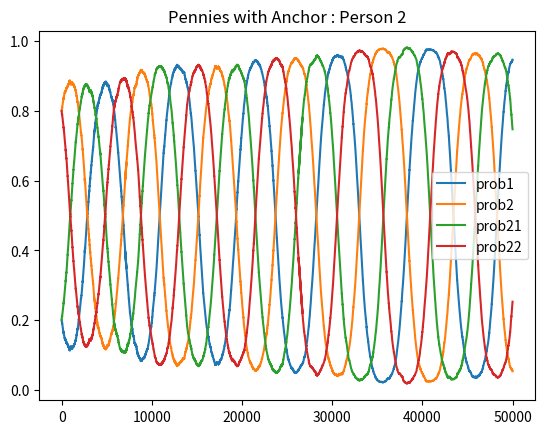

Write the Python code that produced this figure.
"""
Date: October 25th 2020
Authors: Shreyansh Anand, Anne Liu
"""

import random
import matplotlib.pyplot as plt


def prisoners_algo_1():
    person1_action1 = []
    person1_action2 = []
    person2_action1 = []
    person2_action2 = []
    person_1_prob = [0.5, 0.5]
    person_2_prob = [0.5, 0.5]
    p1_rewards = [[5, 0], [10, 1]]
    alpha = 0.001
    for i in range(50000):
        person1_action1.append(person_1_prob[0])
        person1_action2.append(person_1_prob[1])
        person2_action1.append(person_2_prob[0])
        person2_action2.append(person_2_prob[1])
        person_1_action = random.random()
        person_2_action = random.random()

        if (person_1_action > person_1_prob[0]) and (person_2_action > person_2_prob[0]):
            person_1_prob[1] = person_1_prob[1] + alpha * p1_rewards[1][1] * (1 - person_1_prob[1])
            person_2_prob[1] = person_2_prob[1] + alpha * p1_rewards[1][1] * (1 - person_2_prob[1])

            person_1_prob[0] = person_1_prob[0] - alpha * p1_rewards[1][1] * person_1_prob[0]
            person_2_prob[0] = person_2_prob[0] - alpha * p1_rewards[1][1] * person_2_prob[0]

        elif (person_1_action <= person_1_prob[0]) and (person_2_action > person_2_prob[0]):
            person_1_prob[0] = person_1_prob[0] + alpha * p1_rewards[0][1] * (1 - person_1_prob[0])
            person_2_prob[1] = person_2_prob[1] + alpha * p1_rewards[1][0] * (1 - person_2_prob[1])

            person_1_prob[1] = person_1_prob[1] - alpha * p1_rewards[0][1] * person_1_prob[1]
            person_2_prob[0] = person_2_prob[0] - alpha * p1_rewards[1][0] * person_2_prob[0]

        elif (person_1_action <= person_1_prob[0]) and (person_2_action <= person_2_prob[0]):
            person_1_prob[0] = person_1_prob[0] + alpha * p1_rewards[0][0] * (1 - person_1_prob[0])
            person_2_prob[0] = person_2_prob[0] + alpha * p1_rewards[0][0] * (1 - person_2_prob[0])

            person_1_prob[1] = person_1_prob[1] - alpha * p1_rewards[0][0] * person_1_prob[1]
            person_2_prob[1] = person_2_prob[1] - alpha * p1_rewards[0][0] * person_2_prob[1]

        elif (person_1_action > person_1_prob[0]) and (person_2_action <= person_2_prob[0]):
            person_1_prob[1] = person_1_prob[1] + alpha * p1_rewards[1][0] * (1 - person_1_prob[1])
            person_2_prob[0] = person_2_prob[0] + alpha * p1_rewards[0][1] * (1 - person_2_prob[0])

            person_1_prob[0] = person_1_prob[0] - alpha * p1_rewards[1][0] * person_1_prob[0]
            person_2_prob[1] = person_2_prob[1] - alpha * p1_rewards[0][1] * person_2_prob[1]

        if i % 1000 == 0:
            to_print1 = [round(person_1_prob[i], 4) for i in range(len(person_1_prob))]
            to_print2 = [round(person_2_prob[i], 4) for i in range(len(person_2_prob))]
            print("person 1 probability: " + str(to_print1) + " person 2 probability: " + str(to_print2))

    plottr([person1_action1, person1_action2], [person2_action1, person2_action2], "Prisoners with Anchor")


def pennies_algo_1():

    person1_action1 = []
    person1_action2 = []
    person2_action1 = []
    person2_action2 = []
    person_1_prob = [0.2, 0.8]
    person_2_prob = [0.2, 0.8]

    p1_rewards = [[1, -1], [-1, 1]]
    p2_rewards = [[-1, 1], [1, -1]]
    alpha = 0.001
    for i in range(50000):
        person1_action1.append(person_1_prob[0])
        person1_action2.append(person_1_prob[1])
        person2_action1.append(person_2_prob[0])
        person2_action2.append(person_2_prob[1])
        person_1_action = random.random()
        person_2_action = random.random()

        if (person_1_action > person_1_prob[0]) and (person_2_action > person_2_prob[0]):
            person_1_prob[1] = person_1_prob[1] + alpha * p1_rewards[1][1] * (1 - person_1_prob[1])
            person_2_prob[1] = person_2_prob[1] + alpha * p2_rewards[1][1] * (1 - person_2_prob[1])

            person_1_prob[0] = person_1_prob[0] - alpha * p1_rewards[1][1] * person_1_prob[0]
            person_2_prob[0] = person_2_prob[0] - alpha * p2_rewards[1][1] * person_2_prob[0]

        elif (person_1_action <= person_1_prob[0]) and (person_2_action > person_2_prob[0]):
            person_1_prob[0] = person_1_prob[0] + alpha * p1_rewards[0][1] * (1 - person_1_prob[0])
            person_2_prob[1] = person_2_prob[1] + alpha * p2_rewards[0][1] * (1 - person_2_prob[1])

            person_1_prob[1] = person_1_prob[1] - alpha * p1_rewards[0][1] * person_1_prob[1]
            person_2_prob[0] = person_2_prob[0] - alpha * p2_rewards[0][1] * person_2_prob[0]

        elif (person_1_action <= person_1_prob[0]) and (person_2_action <= person_2_prob[0]):
            person_1_prob[0] = person_1_prob[0] + alpha * p1_rewards[0][0] * (1 - person_1_prob[0])
            person_2_prob[0] = person_2_prob[0] + alpha * p2_rewards[0][0] * (1 - person_2_prob[0])

            person_1_prob[1] = person_1_prob[1] - alpha * p1_rewards[0][0] * person_1_prob[1]
            person_2_prob[1] = person_2_prob[1] - alpha * p2_rewards[0][0] * person_2_prob[1]

        elif (person_1_action > person_1_prob[0]) and (person_2_action <= person_2_prob[0]):
            person_1_prob[1] = person_1_prob[1] + alpha * p1_rewards[1][0] * (1 - person_1_prob[1])
            person_2_prob[0] = person_2_prob[0] + alpha * p2_rewards[1][0] * (1 - person_2_prob[0])

            person_1_prob[0] = person_1_prob[0] - alpha * p1_rewards[1][0] * person_1_prob[0]
            person_2_prob[1] = person_2_prob[1] - alpha * p2_rewards[1][0] * person_2_prob[1]

        if i % 1000 == 0:
            to_print1 = [round(person_1_prob[i], 4) for i in range(len(person_1_prob))]
            to_print2 = [round(person_2_prob[i], 4) for i in range(len(person_2_prob))]
            print("person 1 probability: " + str(to_print1) + " person 2 probability: " + str(to_print2))

        plottr([person1_action1, person1_action2], [person2_action1, person2_action2], "Pennies without Anchor")

def pennies_algo_2():
    person_1_prob = [0.2, 0.8]
    person_2_prob = [0.2, 0.8]
    p1_rewards = [[1, -1], [-1, 1]]
    p2_rewards = [[-1, 1], [1, -1]]
    alpha = 0.001
    person1_action1 = []
    person1_action2 = []

    person2_action1 = []
    person2_action2 = []
    for i in range(50000):
        person1_action1.append(person_1_prob[0])
        person1_action2.append(person_1_prob[1])

        person2_action1.append(person_2_prob[0])
        person2_action2.append(person_2_prob[1])

        person_1_action = random.random()
        person_2_action = random.random()

        # tails and tails
        if (person_1_action > person_1_prob[0]) and (person_2_action > person_2_prob[0]):
            person_1_prob[1] = person_1_prob[1] + alpha * p1_rewards[1][1] * (1 - person_1_prob[1])
            person_2_prob[1] = person_2_prob[1] + alpha * p2_rewards[1][1] * (1 - person_2_prob[1])

            person_1_prob[0] = person_1_prob[0] - alpha * p1_rewards[1][1] * person_1_prob[0]
            person_2_prob[0] = person_2_prob[0] - alpha * p2_rewards[1][1] * person_2_prob[0]

        # heads and tails
        elif (person_1_action <= person_1_prob[0]) and (person_2_action > person_2_prob[0]):
            person_1_prob[0] = person_1_prob[0] + alpha * p1_rewards[0][1] * (1 - person_1_prob[0])
            person_2_prob[1] = person_2_prob[1] + alpha * p2_rewards[0][1] * (1 - person_2_prob[1])

            person_1_prob[1] = person_1_prob[1] - alpha * p1_rewards[0][1] * person_1_prob[1]
            person_2_prob[0] = person_2_prob[0] - alpha * p2_rewards[0][1] * person_2_prob[0]

        # heads and heads
        elif (person_1_action <= person_1_prob[0]) and (person_2_action <= person_2_prob[0]):
            person_1_prob[0] = person_1_prob[0] + alpha * p1_rewards[0][0] * (1 - person_1_prob[0])
            person_2_prob[0] = person_2_prob[0] + alpha * p2_rewards[0][0] * (1 - person_2_prob[0])

            person_1_prob[1] = person_1_prob[1] - alpha * p1_rewards[0][0] * person_1_prob[1]
            person_2_prob[1] = person_2_prob[1] - alpha * p2_rewards[0][0] * person_2_prob[1]

        # tail and heads
        elif (person_1_action > person_1_prob[0]) and (person_2_action <= person_2_prob[0]):
            person_1_prob[1] = person_1_prob[1] + alpha * p1_rewards[1][0] * (1 - person_1_prob[1])
            person_2_prob[0] = person_2_prob[0] + alpha * p2_rewards[1][0] * (1 - person_2_prob[0])

            person_1_prob[0] = person_1_prob[0] - alpha * p1_rewards[1][0] * person_1_prob[0]
            person_2_prob[1] = person_2_prob[1] - alpha * p2_rewards[1][0] * person_2_prob[1]
        if i % 1000 == 0:
            to_print1 = [round(person_1_prob[i], 4) for i in range(len(person_1_prob))]
            to_print2 = [round(person_2_prob[i], 4) for i in range(len(person_2_prob))]
            print("person 1 probability: " + str(to_print1) + " person 2 probability: " + str(to_print2))

    plottr([person1_action1, person1_action2], [person2_action1, person2_action2], "Pennies with Anchor")

# todo do the rock paper scissors one, part 1, make graphs for each one and add the value for each game
def rock_paper_scissors_1():
    # rock, paper, scissors
    person_1_prob = [0.6, 0.2, 0.2]
    person_2_prob = [0.6, 0.2, 0.2]
    # rewards for scenarios (abbreviated) [[rr, rp, rs], [pr, pp, ps], [sr, sp, ss]]
    p1_rewards = [[0, -1, 1], [1, 0, -1], [-1, 1, 0]]
    p2_rewards = [[0, 1, -1], [-1, 0, 1], [1, -1, 0]]
    alpha = 0.001
    person1_action1 = []
    person1_action2 = []
    person1_action3 = []

    person2_action1 = []
    person2_action2 = []
    person2_action3 = []

    for i in range(500000):
        person1_action1.append(person_1_prob[0])
        person1_action2.append(person_1_prob[1])
        person1_action3.append(person_1_prob[2])

        person2_action1.append(person_2_prob[0])
        person2_action2.append(person_2_prob[1])
        person2_action3.append(person_2_prob[2])

        person_1_action = random.random()
        person_2_action = random.random()

        # rewards for scenarios (abbreviated) [[rr, rp, rs], [pr, pp, ps], [sr, sp, ss]]
        # rock and rock
        if (0 <= person_1_action <= person_1_prob[0]) and (0 <= person_2_action <= person_2_prob[0]):

            person_1_prob[0] = person_1_prob[0] + alpha * p1_rewards[0][0] * (1 - person_1_prob[0]) + alpha * (
                        sum(person1_action1) / len(person1_action1) - person_1_prob[0])
            person_2_prob[0] = person_2_prob[0] + alpha * p2_rewards[0][0] * (1 - person_2_prob[0]) + alpha * (
                        sum(person2_action1) / len(person2_action1) - person_2_prob[0])

            person_1_prob[1] = person_1_prob[1] - alpha * p1_rewards[0][0] * person_1_prob[1] + alpha * (
                        sum(person1_action2) / len(person1_action2) - person_1_prob[1])
            person_2_prob[1] = person_2_prob[1] - alpha * p2_rewards[0][0] * person_2_prob[1] + alpha * (
                        sum(person2_action2) / len(person2_action2) - person_2_prob[1])

            person_1_prob[2] = person_1_prob[2] - alpha * p1_rewards[0][0] * person_1_prob[2] + alpha * (
                        sum(person1_action3) / len(person1_action3) - person_1_prob[2])
            person_2_prob[2] = person_2_prob[2] - alpha * p2_rewards[0][0] * person_2_prob[2] + alpha * (
                        sum(person2_action3) / len(person2_action3) - person_2_prob[2])

        # p1 rock and paper
        # p2 paper and  rock
        elif (0 <= person_1_action <= person_1_prob[0]) and (
                person_2_prob[0] <= person_2_action <= person_2_prob[0] + person_2_prob[1]):

            person_1_prob[0] = person_1_prob[0] + alpha * p1_rewards[0][1] * (1 - person_1_prob[0]) + alpha * (
                        sum(person1_action1) / len(person1_action1) - person_1_prob[0])
            person_2_prob[1] = person_2_prob[1] + alpha * p2_rewards[0][1] * (1 - person_2_prob[1]) + alpha * (
                        sum(person2_action2) / len(person1_action2) - person_2_prob[1])

            person_1_prob[1] = person_1_prob[1] - alpha * p1_rewards[0][1] * person_1_prob[1] + alpha * (
                        sum(person1_action2) / len(person1_action2) - person_1_prob[1])
            person_2_prob[0] = person_2_prob[0] - alpha * p2_rewards[0][1] * person_2_prob[0] + alpha * (
                        sum(person2_action1) / len(person2_action1) - person_2_prob[0])

            person_1_prob[2] = person_1_prob[2] - alpha * p1_rewards[0][1] * person_1_prob[2] + alpha * (
                        sum(person1_action3) / len(person1_action3) - person_1_prob[2])
            person_2_prob[2] = person_2_prob[2] - alpha * p2_rewards[0][1] * person_2_prob[2] + alpha * (
                        sum(person2_action3) / len(person2_action3) - person_2_prob[2])

        # p1 rock and scissors
        # p2 scissors and rock
        elif (0 <= person_1_action <= person_1_prob[0]) and (
                person_2_prob[0] + person_2_prob[1] <= person_2_action <= 1):

            person_1_prob[0] = person_1_prob[0] + alpha * p1_rewards[0][2] * (1 - person_1_prob[0]) + alpha * (
                        sum(person1_action1) / len(person1_action1) - person_1_prob[0])
            person_2_prob[2] = person_2_prob[2] + alpha * p2_rewards[0][2] * (1 - person_2_prob[2]) + alpha * (
                        sum(person2_action3) / len(person1_action2) - person_2_prob[2])

            person_1_prob[1] = person_1_prob[1] - alpha * p1_rewards[0][2] * person_1_prob[1] + alpha * (
                        sum(person1_action2) / len(person1_action2) - person_1_prob[1])
            person_2_prob[1] = person_2_prob[1] - alpha * p2_rewards[0][2] * person_2_prob[1] + alpha * (
                        sum(person2_action2) / len(person2_action2) - person_2_prob[1])

            person_1_prob[2] = person_1_prob[2] - alpha * p1_rewards[0][2] * person_1_prob[2] + alpha * (
                        sum(person1_action3) / len(person1_action3) - person_1_prob[2])
            person_2_prob[0] = person_2_prob[0] - alpha * p2_rewards[0][2] * person_2_prob[0] + alpha * (
                        sum(person2_action1) / len(person2_action1) - person_2_prob[0])



        # [pr, pp, ps]
        # p1 paper and rock
        elif (person_1_prob[0] <= person_1_action <= person_1_prob[0] + person_1_prob[1]) and (
                0 <= person_2_action <= person_2_prob[0]):
            person_1_prob[1] = person_1_prob[1] + alpha * p1_rewards[1][0] * (1 - person_1_prob[1]) + alpha * (
                        sum(person1_action2) / len(person1_action2) - person_1_prob[1])
            person_2_prob[0] = person_2_prob[0] + alpha * p2_rewards[1][0] * (1 - person_2_prob[0]) + alpha * (
                        sum(person2_action1) / len(person2_action1) - person_2_prob[0])

            person_1_prob[0] = person_1_prob[0] - alpha * p1_rewards[1][0] * person_1_prob[0] + alpha * (
                        sum(person1_action1) / len(person1_action1) - person_1_prob[0])
            person_2_prob[1] = person_2_prob[1] - alpha * p2_rewards[1][0] * person_2_prob[1] + alpha * (
                        sum(person2_action2) / len(person2_action2) - person_2_prob[1])

            person_1_prob[2] = person_1_prob[2] - alpha * p1_rewards[1][0] * person_1_prob[2] + alpha * (
                        sum(person1_action3) / len(person1_action3) - person_1_prob[2])
            person_2_prob[2] = person_2_prob[2] - alpha * p2_rewards[1][0] * person_2_prob[2] + alpha * (
                        sum(person2_action3) / len(person2_action3) - person_2_prob[2])

        # p1 paper and paper
        elif (person_1_prob[0] <= person_1_action <= person_1_prob[0] + person_1_prob[1]) and (
                person_2_prob[0] <= person_2_action <= person_2_prob[0] + person_2_prob[1]):

            person_1_prob[1] = person_1_prob[1] + alpha * p1_rewards[1][1] * (1 - person_1_prob[0]) + alpha * (
                        sum(person1_action2) / len(person1_action2) - person_1_prob[1])
            person_2_prob[1] = person_2_prob[1] + alpha * p2_rewards[1][1] * (1 - person_2_prob[0]) + alpha * (
                        sum(person2_action2) / len(person2_action2) - person_2_prob[1])

            person_1_prob[0] = person_1_prob[0] - alpha * p1_rewards[1][1] * person_1_prob[0] + alpha * (
                        sum(person1_action1) / len(person1_action1) - person_1_prob[0])
            person_2_prob[0] = person_2_prob[0] - alpha * p2_rewards[1][1] * person_2_prob[0] + alpha * (
                        sum(person2_action1) / len(person2_action1) - person_2_prob[0])

            person_1_prob[2] = person_1_prob[2] - alpha * p1_rewards[1][1] * person_1_prob[0] + alpha * (
                        sum(person1_action3) / len(person1_action3) - person_1_prob[2])
            person_2_prob[2] = person_2_prob[2] - alpha * p2_rewards[1][1] * person_2_prob[0] + alpha * (
                        sum(person2_action3) / len(person2_action3) - person_2_prob[2])

        # p1 paper and scissor
        elif (person_1_prob[0] <= person_1_action <= person_1_prob[0] + person_1_prob[1]) and (
                person_2_prob[0] + person_2_prob[1] <= person_2_action <= 1):
            person_1_prob[1] = person_1_prob[1] + alpha * p1_rewards[1][2] * (1 - person_1_prob[1]) + alpha * (
                        sum(person1_action2) / len(person1_action2) - person_1_prob[1])
            person_2_prob[2] = person_2_prob[2] + alpha * p2_rewards[1][2] * (1 - person_2_prob[2]) + alpha * (
                        sum(person2_action3) / len(person2_action3) - person_2_prob[2])

            person_1_prob[0] = person_1_prob[0] - alpha * p1_rewards[1][2] * person_1_prob[0] + alpha * (
                        sum(person1_action1) / len(person1_action1) - person_1_prob[0])
            person_2_prob[1] = person_2_prob[1] - alpha * p2_rewards[1][2] * person_2_prob[1] + alpha * (
                        sum(person2_action2) / len(person2_action2) - person_2_prob[1])

            person_1_prob[2] = person_1_prob[2] - alpha * p1_rewards[1][2] * person_1_prob[2] + alpha * (
                        sum(person1_action3) / len(person1_action3) - person_1_prob[2])
            person_2_prob[0] = person_2_prob[0] - alpha * p2_rewards[1][2] * person_2_prob[0] + alpha * (
                        sum(person2_action1) / len(person2_action1) - person_2_prob[0])

        # [sr, sp, ss]
        # p1 scissor and rock
        elif (person_1_prob[0] + person_1_prob[1] <= person_1_action <= 1) and (
                0 <= person_2_action <= person_2_prob[0]):
            person_1_prob[2] = person_1_prob[2] + alpha * p1_rewards[2][0] * (1 - person_1_prob[2]) + alpha * (
                        sum(person1_action3) / len(person1_action3) - person_1_prob[2])
            person_2_prob[0] = person_2_prob[0] + alpha * p2_rewards[2][0] * (1 - person_2_prob[0]) + alpha * (
                        sum(person2_action1) / len(person2_action1) - person_2_prob[0])

            person_1_prob[1] = person_1_prob[1] - alpha * p1_rewards[2][0] * person_1_prob[1] + alpha * (
                        sum(person1_action2) / len(person1_action2) - person_1_prob[1])
            person_2_prob[1] = person_2_prob[1] - alpha * p2_rewards[2][0] * person_2_prob[1] + alpha * (
                        sum(person2_action2) / len(person2_action2) - person_2_prob[1])

            person_1_prob[0] = person_1_prob[0] - alpha * p1_rewards[2][0] * person_1_prob[0] + alpha * (
                        sum(person1_action1) / len(person1_action1) - person_1_prob[0])
            person_2_prob[2] = person_2_prob[2] - alpha * p2_rewards[2][0] * person_2_prob[2] + alpha * (
                        sum(person2_action3) / len(person2_action3) - person_2_prob[2])


        # p1 scissor and paper
        elif (person_1_prob[0] + person_1_prob[1] <= person_1_action <= 1) and (
                person_2_prob[0] <= person_2_action <= person_2_prob[0] + person_2_prob[1]):
            person_1_prob[2] = person_1_prob[2] + alpha * p1_rewards[2][1] * (1 - person_1_prob[2]) + alpha * (
                        sum(person1_action3) / len(person1_action3) - person_1_prob[2])
            person_2_prob[1] = person_2_prob[1] + alpha * p2_rewards[2][1] * (1 - person_2_prob[1]) + alpha * (
                        sum(person2_action2) / len(person2_action2) - person_2_prob[1])

            person_1_prob[1] = person_1_prob[1] - alpha * p1_rewards[2][1] * person_1_prob[1] + alpha * (
                        sum(person1_action2) / len(person1_action2) - person_1_prob[1])
            person_2_prob[0] = person_2_prob[0] - alpha * p2_rewards[2][1] * person_2_prob[0] + alpha * (
                        sum(person2_action1) / len(person2_action1) - person_2_prob[0])

            person_1_prob[0] = person_1_prob[0] - alpha * p1_rewards[2][1] * person_1_prob[0] + alpha * (
                        sum(person1_action1) / len(person1_action1) - person_1_prob[0])
            person_2_prob[2] = person_2_prob[2] - alpha * p2_rewards[2][1] * person_2_prob[2] + alpha * (
                        sum(person2_action3) / len(person2_action3) - person_2_prob[2])

        # p1 scissor and scissor
        elif (person_1_prob[0] + person_1_prob[1] <= person_1_action <= 1) and (
                person_2_prob[0] + person_2_prob[1] <= person_2_action <= 1):
            person_1_prob[2] = person_1_prob[2] - alpha * p1_rewards[2][2] * person_1_prob[2] + alpha * (
                        sum(person1_action3) / len(person1_action3) - person_1_prob[2])
            person_2_prob[2] = person_2_prob[2] - alpha * p2_rewards[2][2] * person_2_prob[2] + alpha * (
                        sum(person2_action3) / len(person2_action3) - person_2_prob[2])

            person_1_prob[0] = person_1_prob[0] + alpha * p1_rewards[2][2] * (1 - person_1_prob[0]) + alpha * (
                        sum(person1_action1) / len(person1_action1) - person_1_prob[0])
            person_2_prob[0] = person_2_prob[0] + alpha * p2_rewards[2][2] * (1 - person_2_prob[0]) + alpha * (
                        sum(person2_action1) / len(person2_action1) - person_2_prob[0])

            person_1_prob[1] = person_1_prob[1] - alpha * p1_rewards[2][2] * person_1_prob[1] + alpha * (
                        sum(person1_action2) / len(person1_action2) - person_1_prob[1])
            person_2_prob[1] = person_2_prob[1] - alpha * p2_rewards[2][2] * person_2_prob[1] + alpha * (
                        sum(person2_action2) / len(person2_action2) - person_2_prob[1])

        if i % 10000 == 0:
            to_print1 = [round(person_1_prob[i], 4) for i in range(len(person_1_prob))]
            to_print2 = [round(person_2_prob[i], 4) for i in range(len(person_2_prob))]
            print("person 1 probability: " + str(to_print1) + " person 2 probability: " + str(to_print2))

    plottr([person1_action1, person1_action2, person1_action3], [person2_action1, person2_action2, person1_action3], "Rock Paper Scissors with Anchor")

def rock_paper_scissors():
    # rock, paper, scissors
    person_1_prob = [0.6, 0.2, 0.2]
    person_2_prob = [0.6, 0.2, 0.2]
    # rewards for scenarios (abbreviated) [[rr, rp, rs], [pr, pp, ps], [sr, sp, ss]]
    p1_rewards = [[0, -1, 1], [1, 0, -1], [-1, 1, 0]]
    p2_rewards = [[0, 1, -1], [-1, 0, 1], [1, -1, 0]]
    alpha = 0.001
    person1_action1 = []
    person1_action2 = []
    person1_action3 = []

    person2_action1 = []
    person2_action2 = []
    person2_action3 = []

    for i in range(500000):
        person1_action1.append(person_1_prob[0])
        person1_action2.append(person_1_prob[1])
        person1_action3.append(person_1_prob[2])

        person2_action1.append(person_2_prob[0])
        person2_action2.append(person_2_prob[1])
        person2_action3.append(person_2_prob[2])

        person_1_action = random.random()
        person_2_action = random.random()

        # rewards for scenarios (abbreviated) [[rr, rp, rs], [pr, pp, ps], [sr, sp, ss]]
        # rock and rock
        if (0 <= person_1_action <= person_1_prob[0]) and (0 <= person_2_action <= person_2_prob[0]):

            person_1_prob[0] = person_1_prob[0] + alpha * p1_rewards[0][0] * (1 - person_1_prob[0]) + alpha * (
                        sum(person1_action1) / len(person1_action1) - person_1_prob[0])
            person_2_prob[0] = person_2_prob[0] + alpha * p2_rewards[0][0] * (1 - person_2_prob[0]) + alpha * (
                        sum(person2_action1) / len(person2_action1) - person_2_prob[0])

            person_1_prob[1] = person_1_prob[1] - alpha * p1_rewards[0][0] * person_1_prob[1] + alpha * (
                        sum(person1_action2) / len(person1_action2) - person_1_prob[1])
            person_2_prob[1] = person_2_prob[1] - alpha * p2_rewards[0][0] * person_2_prob[1] + alpha * (
                        sum(person2_action2) / len(person2_action2) - person_2_prob[1])

            person_1_prob[2] = person_1_prob[2] - alpha * p1_rewards[0][0] * person_1_prob[2] + alpha * (
                        sum(person1_action3) / len(person1_action3) - person_1_prob[2])
            person_2_prob[2] = person_2_prob[2] - alpha * p2_rewards[0][0] * person_2_prob[2] + alpha * (
                        sum(person2_action3) / len(person2_action3) - person_2_prob[2])

        # p1 rock and paper
        # p2 paper and  rock
        elif (0 <= person_1_action <= person_1_prob[0]) and (
                person_2_prob[0] <= person_2_action <= person_2_prob[0] + person_2_prob[1]):

            person_1_prob[0] = person_1_prob[0] + alpha * p1_rewards[0][1] * (1 - person_1_prob[0]) + alpha * (
                        sum(person1_action1) / len(person1_action1) - person_1_prob[0])
            person_2_prob[1] = person_2_prob[1] + alpha * p2_rewards[0][1] * (1 - person_2_prob[1]) + alpha * (
                        sum(person2_action2) / len(person1_action2) - person_2_prob[1])

            person_1_prob[1] = person_1_prob[1] - alpha * p1_rewards[0][1] * person_1_prob[1] + alpha * (
                        sum(person1_action2) / len(person1_action2) - person_1_prob[1])
            person_2_prob[0] = person_2_prob[0] - alpha * p2_rewards[0][1] * person_2_prob[0] + alpha * (
                        sum(person2_action1) / len(person2_action1) - person_2_prob[0])

            person_1_prob[2] = person_1_prob[2] - alpha * p1_rewards[0][1] * person_1_prob[2] + alpha * (
                        sum(person1_action3) / len(person1_action3) - person_1_prob[2])
            person_2_prob[2] = person_2_prob[2] - alpha * p2_rewards[0][1] * person_2_prob[2] + alpha * (
                        sum(person2_action3) / len(person2_action3) - person_2_prob[2])

        # p1 rock and scissors
        # p2 scissors and rock
        elif (0 <= person_1_action <= person_1_prob[0]) and (
                person_2_prob[0] + person_2_prob[1] <= person_2_action <= 1):

            person_1_prob[0] = person_1_prob[0] + alpha * p1_rewards[0][2] * (1 - person_1_prob[0]) + alpha * (
                        sum(person1_action1) / len(person1_action1) - person_1_prob[0])
            person_2_prob[2] = person_2_prob[2] + alpha * p2_rewards[0][2] * (1 - person_2_prob[2]) + alpha * (
                        sum(person2_action3) / len(person1_action2) - person_2_prob[2])

            person_1_prob[1] = person_1_prob[1] - alpha * p1_rewards[0][2] * person_1_prob[1] + alpha * (
                        sum(person1_action2) / len(person1_action2) - person_1_prob[1])
            person_2_prob[1] = person_2_prob[1] - alpha * p2_rewards[0][2] * person_2_prob[1] + alpha * (
                        sum(person2_action2) / len(person2_action2) - person_2_prob[1])

            person_1_prob[2] = person_1_prob[2] - alpha * p1_rewards[0][2] * person_1_prob[2] + alpha * (
                        sum(person1_action3) / len(person1_action3) - person_1_prob[2])
            person_2_prob[0] = person_2_prob[0] - alpha * p2_rewards[0][2] * person_2_prob[0] + alpha * (
                        sum(person2_action1) / len(person2_action1) - person_2_prob[0])



        # [pr, pp, ps]
        # p1 paper and rock
        elif (person_1_prob[0] <= person_1_action <= person_1_prob[0] + person_1_prob[1]) and (
                0 <= person_2_action <= person_2_prob[0]):
            person_1_prob[1] = person_1_prob[1] + alpha * p1_rewards[1][0] * (1 - person_1_prob[1]) + alpha * (
                        sum(person1_action2) / len(person1_action2) - person_1_prob[1])
            person_2_prob[0] = person_2_prob[0] + alpha * p2_rewards[1][0] * (1 - person_2_prob[0]) + alpha * (
                        sum(person2_action1) / len(person2_action1) - person_2_prob[0])

            person_1_prob[0] = person_1_prob[0] - alpha * p1_rewards[1][0] * person_1_prob[0] + alpha * (
                        sum(person1_action1) / len(person1_action1) - person_1_prob[0])
            person_2_prob[1] = person_2_prob[1] - alpha * p2_rewards[1][0] * person_2_prob[1] + alpha * (
                        sum(person2_action2) / len(person2_action2) - person_2_prob[1])

            person_1_prob[2] = person_1_prob[2] - alpha * p1_rewards[1][0] * person_1_prob[2] + alpha * (
                        sum(person1_action3) / len(person1_action3) - person_1_prob[2])
            person_2_prob[2] = person_2_prob[2] - alpha * p2_rewards[1][0] * person_2_prob[2] + alpha * (
                        sum(person2_action3) / len(person2_action3) - person_2_prob[2])

        # p1 paper and paper
        elif (person_1_prob[0] <= person_1_action <= person_1_prob[0] + person_1_prob[1]) and (
                person_2_prob[0] <= person_2_action <= person_2_prob[0] + person_2_prob[1]):

            person_1_prob[1] = person_1_prob[1] + alpha * p1_rewards[1][1] * (1 - person_1_prob[0]) + alpha * (
                        sum(person1_action2) / len(person1_action2) - person_1_prob[1])
            person_2_prob[1] = person_2_prob[1] + alpha * p2_rewards[1][1] * (1 - person_2_prob[0]) + alpha * (
                        sum(person2_action2) / len(person2_action2) - person_2_prob[1])

            person_1_prob[0] = person_1_prob[0] - alpha * p1_rewards[1][1] * person_1_prob[0] + alpha * (
                        sum(person1_action1) / len(person1_action1) - person_1_prob[0])
            person_2_prob[0] = person_2_prob[0] - alpha * p2_rewards[1][1] * person_2_prob[0] + alpha * (
                        sum(person2_action1) / len(person2_action1) - person_2_prob[0])

            person_1_prob[2] = person_1_prob[2] - alpha * p1_rewards[1][1] * person_1_prob[0] + alpha * (
                        sum(person1_action3) / len(person1_action3) - person_1_prob[2])
            person_2_prob[2] = person_2_prob[2] - alpha * p2_rewards[1][1] * person_2_prob[0] + alpha * (
                        sum(person2_action3) / len(person2_action3) - person_2_prob[2])

        # p1 paper and scissor
        elif (person_1_prob[0] <= person_1_action <= person_1_prob[0] + person_1_prob[1]) and (
                person_2_prob[0] + person_2_prob[1] <= person_2_action <= 1):
            person_1_prob[1] = person_1_prob[1] + alpha * p1_rewards[1][2] * (1 - person_1_prob[1]) + alpha * (
                        sum(person1_action2) / len(person1_action2) - person_1_prob[1])
            person_2_prob[2] = person_2_prob[2] + alpha * p2_rewards[1][2] * (1 - person_2_prob[2]) + alpha * (
                        sum(person2_action3) / len(person2_action3) - person_2_prob[2])

            person_1_prob[0] = person_1_prob[0] - alpha * p1_rewards[1][2] * person_1_prob[0] + alpha * (
                        sum(person1_action1) / len(person1_action1) - person_1_prob[0])
            person_2_prob[1] = person_2_prob[1] - alpha * p2_rewards[1][2] * person_2_prob[1] + alpha * (
                        sum(person2_action2) / len(person2_action2) - person_2_prob[1])

            person_1_prob[2] = person_1_prob[2] - alpha * p1_rewards[1][2] * person_1_prob[2] + alpha * (
                        sum(person1_action3) / len(person1_action3) - person_1_prob[2])
            person_2_prob[0] = person_2_prob[0] - alpha * p2_rewards[1][2] * person_2_prob[0] + alpha * (
                        sum(person2_action1) / len(person2_action1) - person_2_prob[0])
        # [sr, sp, ss]

        # p1 scissor and rock
        elif (person_1_prob[0] + person_1_prob[1] <= person_1_action <= 1) and (
                0 <= person_2_action <= person_2_prob[0]):
            person_1_prob[2] = person_1_prob[2] + alpha * p1_rewards[2][0] * (1 - person_1_prob[2]) + alpha * (
                        sum(person1_action3) / len(person1_action3) - person_1_prob[2])
            person_2_prob[0] = person_2_prob[0] + alpha * p2_rewards[2][0] * (1 - person_2_prob[0]) + alpha * (
                        sum(person2_action1) / len(person2_action1) - person_2_prob[0])

            person_1_prob[1] = person_1_prob[1] - alpha * p1_rewards[2][0] * person_1_prob[1] + alpha * (
                        sum(person1_action2) / len(person1_action2) - person_1_prob[1])
            person_2_prob[1] = person_2_prob[1] - alpha * p2_rewards[2][0] * person_2_prob[1] + alpha * (
                        sum(person2_action2) / len(person2_action2) - person_2_prob[1])

            person_1_prob[0] = person_1_prob[0] - alpha * p1_rewards[2][0] * person_1_prob[0] + alpha * (
                        sum(person1_action1) / len(person1_action1) - person_1_prob[0])
            person_2_prob[2] = person_2_prob[2] - alpha * p2_rewards[2][0] * person_2_prob[2] + alpha * (
                        sum(person2_action3) / len(person2_action3) - person_2_prob[2])


        # p1 scissor and paper
        elif (person_1_prob[0] + person_1_prob[1] <= person_1_action <= 1) and (
                person_2_prob[0] <= person_2_action <= person_2_prob[0] + person_2_prob[1]):
            person_1_prob[2] = person_1_prob[2] + alpha * p1_rewards[2][1] * (1 - person_1_prob[2]) + alpha * (
                        sum(person1_action3) / len(person1_action3) - person_1_prob[2])
            person_2_prob[1] = person_2_prob[1] + alpha * p2_rewards[2][1] * (1 - person_2_prob[1]) + alpha * (
                        sum(person2_action2) / len(person2_action2) - person_2_prob[1])

            person_1_prob[1] = person_1_prob[1] - alpha * p1_rewards[2][1] * person_1_prob[1] + alpha * (
                        sum(person1_action2) / len(person1_action2) - person_1_prob[1])
            person_2_prob[0] = person_2_prob[0] - alpha * p2_rewards[2][1] * person_2_prob[0] + alpha * (
                        sum(person2_action1) / len(person2_action1) - person_2_prob[0])

            person_1_prob[0] = person_1_prob[0] - alpha * p1_rewards[2][1] * person_1_prob[0] + alpha * (
                        sum(person1_action1) / len(person1_action1) - person_1_prob[0])
            person_2_prob[2] = person_2_prob[2] - alpha * p2_rewards[2][1] * person_2_prob[2] + alpha * (
                        sum(person2_action3) / len(person2_action3) - person_2_prob[2])

        # p1 scissor and scissor
        elif (person_1_prob[0] + person_1_prob[1] <= person_1_action <= 1) and (
                person_2_prob[0] + person_2_prob[1] <= person_2_action <= 1):
            person_1_prob[2] = person_1_prob[2] - alpha * p1_rewards[2][2] * person_1_prob[2] + alpha * (
                        sum(person1_action3) / len(person1_action3) - person_1_prob[2])
            person_2_prob[2] = person_2_prob[2] - alpha * p2_rewards[2][2] * person_2_prob[2] + alpha * (
                        sum(person2_action3) / len(person2_action3) - person_2_prob[2])

            person_1_prob[0] = person_1_prob[0] + alpha * p1_rewards[2][2] * (1 - person_1_prob[0]) + alpha * (
                        sum(person1_action1) / len(person1_action1) - person_1_prob[0])
            person_2_prob[0] = person_2_prob[0] + alpha * p2_rewards[2][2] * (1 - person_2_prob[0]) + alpha * (
                        sum(person2_action1) / len(person2_action1) - person_2_prob[0])

            person_1_prob[1] = person_1_prob[1] - alpha * p1_rewards[2][2] * person_1_prob[1] + alpha * (
                        sum(person1_action2) / len(person1_action2) - person_1_prob[1])
            person_2_prob[1] = person_2_prob[1] - alpha * p2_rewards[2][2] * person_2_prob[1] + alpha * (
                        sum(person2_action2) / len(person2_action2) - person_2_prob[1])

        if i % 10000 == 0:
            to_print1 = [round(person_1_prob[i], 4) for i in range(len(person_1_prob))]
            to_print2 = [round(person_2_prob[i], 4) for i in range(len(person_2_prob))]
            print("person 1 probability: " + str(to_print1) + " person 2 probability: " + str(to_print2))

    plottr([person1_action1, person1_action2, person1_action3], [person2_action1, person2_action2, person1_action3], "Rock Paper Scissors with Anchor")

def plottr(p1, p2, title):
    x = [i for i in range(len(p1[0]))]
    for y in range(len(p1)):
        plt.plot(x, p1[y], label="prob"+str(y+1))
    plt.title(title + " : Person 1")
    plt.legend()
    plt.show()

    for y in range(len(p2)):
        plt.plot(x, p2[y], label="prob2"+str(y+1))
    plt.legend()
    plt.title(title + " : Person 2")
    plt.show()

    # print("PRISONERS")
# prisoners_algo_1()
# print("\n\n\nPennies without anchor")
# pennies_algo_1()
# print("\n\n\nPennies with anchor")
pennies_algo_2()
# print("\n\n\nPennies with anchor")
# rock_paper_scissors()
print("\n\n\nRock paper scissors with anchor")
